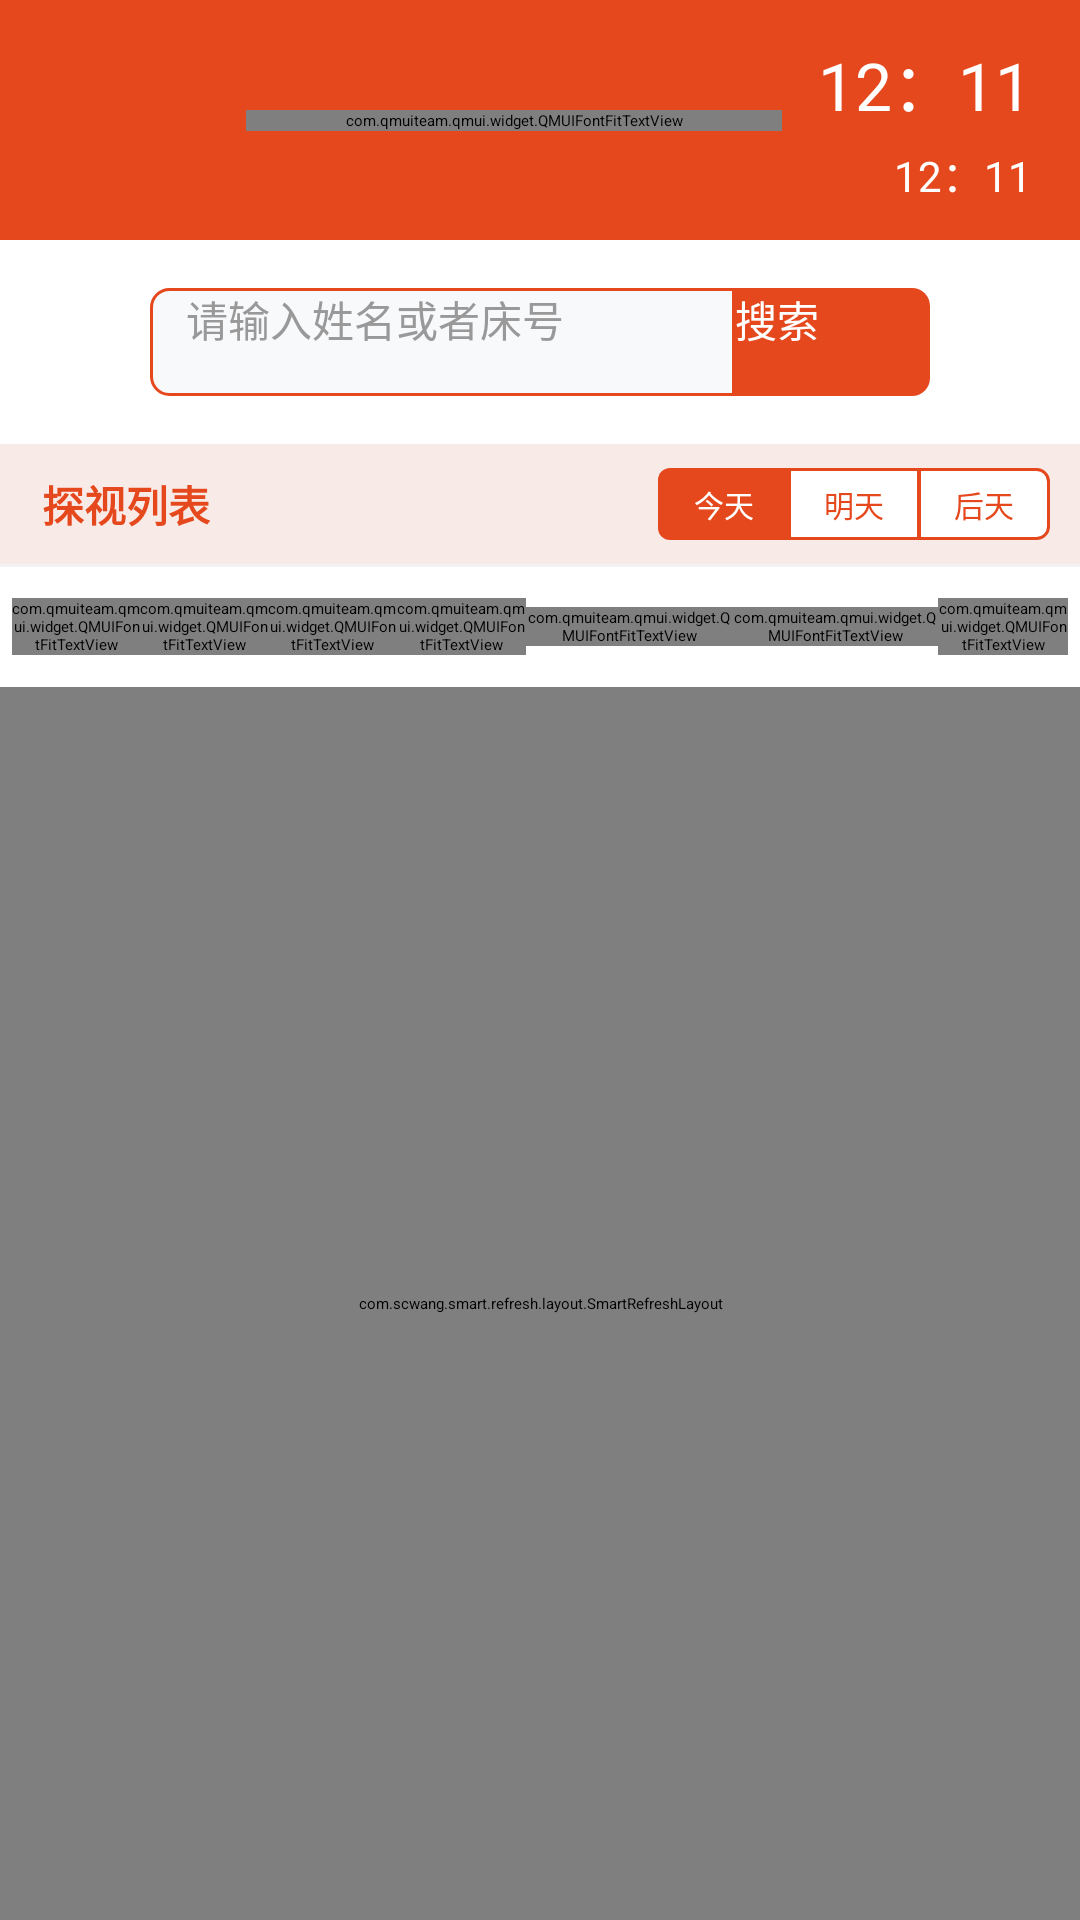

Produce the Android XML layout that renders to this screen, including the resource entries it uses.
<!-- AndroidManifest.xml: application theme AppTheme -->
<!-- res/layout/activity_zhi_bo_list.xml -->
<?xml version="1.0" encoding="utf-8"?>

<androidx.constraintlayout.widget.ConstraintLayout xmlns:android="http://schemas.android.com/apk/res/android"
    xmlns:app="http://schemas.android.com/apk/res-auto"
    xmlns:tools="http://schemas.android.com/tools"
    android:layout_width="match_parent"
    android:id="@+id/hhjj"
    android:layout_height="match_parent"
    android:background="#06000000">

    <androidx.constraintlayout.widget.ConstraintLayout
        app:layout_constraintTop_toTopOf="parent"
        android:background="@color/colorPrimary"
        android:id="@+id/topbar"
        android:layout_width="match_parent"
        android:layout_height="80dp">

        <ImageView
            app:layout_constraintTop_toTopOf="parent"
            app:layout_constraintBottom_toBottomOf="parent"
            app:layout_constraintLeft_toLeftOf="parent"
            android:id="@+id/ffaa"
            android:src="@mipmap/a22"
            android:layout_marginStart="16dp"
            android:layout_width="50dp"
            android:layout_height="50dp"
            app:tint="@color/white" />

        <LinearLayout
            android:orientation="vertical"
            android:gravity="center_vertical|end"
            android:id="@+id/shuaxin"
            app:layout_constraintRight_toRightOf="parent"
            android:layout_marginEnd="16dp"
            android:layout_width="wrap_content"
            android:layout_height="match_parent">
            <TextView
                android:text="12：11"
                android:textColor="@color/white"
                android:textSize="22sp"
                android:id="@+id/shijian"
                android:layout_width="wrap_content"
                android:layout_height="wrap_content"/>
            <TextView
                android:text="12：11"
                android:textColor="@color/white"
                android:textSize="14sp"
                android:layout_marginTop="4dp"
                android:id="@+id/riqi"
                android:layout_width="wrap_content"
                android:layout_height="wrap_content"/>

        </LinearLayout>


        <com.qmuiteam.qmui.widget.QMUIFontFitTextView
            app:layout_constraintTop_toTopOf="parent"
            app:layout_constraintBottom_toBottomOf="parent"
            app:layout_constraintLeft_toRightOf="@+id/ffaa"
            app:layout_constraintRight_toLeftOf="@+id/shuaxin"
            android:textColor="#FFFFFFFF"
            android:textSize="18sp"
            app:qmui_maxTextSize="18sp"
            app:qmui_minTextSize="8sp"
            android:layout_marginEnd="12dp"
            android:layout_marginStart="16dp"
            android:id="@+id/myTitle"
            android:layout_width="0dp"
            android:layout_height="wrap_content"/>


    </androidx.constraintlayout.widget.ConstraintLayout>

    <LinearLayout
        android:id="@+id/eeww"
        android:gravity="center"
        android:background="@color/white"
        android:orientation="horizontal"
        app:layout_constraintTop_toBottomOf="@+id/topbar"
        android:layout_width="match_parent"
        android:layout_height="68dp">


        <EditText
            android:hint="请输入姓名或者床号"
            android:textSize="14sp"
            android:textColor="#333333"
            android:id="@+id/eedit"
            android:paddingStart="12dp"
            android:textColorHint="#999999"
            android:background="@drawable/zk_lan2"
            android:layout_weight="3"
            android:layout_marginStart="50dp"
            android:layout_width="0dp"
            android:layout_height="36dp"
            tools:ignore="RtlSymmetry" />

        <Button
            android:background="@drawable/zk_lan3"
            android:layout_weight="1"
            android:textSize="14sp"
            android:id="@+id/htte"
            android:textColor="@color/white"
            android:text="搜索"
            android:layout_marginEnd="50dp"
            android:layout_width="0dp"
            android:layout_height="36dp"/>

    </LinearLayout>


    <RelativeLayout
        android:background="#14E6481D"
        app:layout_constraintTop_toBottomOf="@+id/eeww"
        app:layout_constraintLeft_toLeftOf="parent"
        android:id="@+id/ghgh"
        android:orientation="horizontal"
        android:layout_width="match_parent"
        android:layout_height="40dp">

        <LinearLayout
            android:layout_alignParentEnd="true"
            android:layout_centerVertical="true"
            android:orientation="horizontal"
            android:gravity="center"
            android:layout_marginEnd="10dp"
            android:layout_width="wrap_content"
            android:layout_height="wrap_content">
            <TextView
                android:id="@+id/t1"
                android:text="今天"
                android:gravity="center"
                android:textSize="10sp"
                android:textColor="@color/white"
                android:background="@drawable/zk_lanleft"
                android:layout_width="44dp"
                android:layout_height="24dp"/>


            <TextView
                android:id="@+id/t2"
                android:text="明天"
                android:layout_marginStart="-1dp"
                android:layout_marginEnd="-1dp"
                android:gravity="center"
                android:textSize="10sp"
                android:textColor="@color/colorPrimary"
                android:background="@drawable/zk_lancent50"
                android:layout_width="44dp"
                android:layout_height="24dp"/>



            <TextView
                android:id="@+id/t3"
                android:text="后天"
                android:gravity="center"
                android:textSize="10sp"
                android:textColor="@color/colorPrimary"
                android:background="@drawable/zk_lanright50"
                android:layout_width="44dp"
                android:layout_height="24dp"/>

        </LinearLayout>


    </RelativeLayout>

    <TextView
        app:layout_constraintTop_toTopOf="@+id/ghgh"
        app:layout_constraintLeft_toLeftOf="parent"
        app:layout_constraintBottom_toBottomOf="@+id/ghgh"
        android:text="探视列表"
        android:textStyle="bold"
        android:textSize="14sp"
        android:textColor="@color/colorPrimary"
        android:layout_marginStart="14dp"
        android:layout_width="wrap_content"
        android:layout_height="wrap_content"
        tools:ignore="RtlSymmetry" />


    <View
        android:id="@+id/aeee"
        android:background="#06000000"
        app:layout_constraintTop_toBottomOf="@+id/ghgh"
        android:layout_width="match_parent"
        android:layout_height="1dp"/>

    <LinearLayout
        android:id="@+id/fgg"
        app:layout_constraintTop_toBottomOf="@+id/aeee"
        android:gravity="center_vertical"
        android:orientation="horizontal"
        android:paddingLeft="4dp"
        android:background="@color/white"
        android:paddingRight="4dp"
        android:layout_width="match_parent"
        android:layout_height="40dp">

        <com.qmuiteam.qmui.widget.QMUIFontFitTextView
            app:qmui_maxTextSize="10sp"
            app:qmui_minTextSize="8sp"
            android:gravity="center"
            android:textColor="@color/black"
            android:textStyle="bold"
            android:text="姓名"
            android:layout_weight="1"
            android:layout_width="0dp"
            android:layout_height="wrap_content"/>

        <com.qmuiteam.qmui.widget.QMUIFontFitTextView
            app:qmui_maxTextSize="10sp"
            app:qmui_minTextSize="8sp"
            android:gravity="center"
            android:textColor="@color/black"
            android:textStyle="bold"
            android:text="性别"
            android:layout_weight="1"
            android:layout_width="0dp"
            android:layout_height="wrap_content"/>


        <com.qmuiteam.qmui.widget.QMUIFontFitTextView
            app:qmui_maxTextSize="10sp"
            app:qmui_minTextSize="8sp"
            android:gravity="center"
            android:textColor="@color/black"
            android:textStyle="bold"
            android:text="房号"
            android:layout_weight="1"
            android:layout_width="0dp"
            android:layout_height="wrap_content"/>

        <com.qmuiteam.qmui.widget.QMUIFontFitTextView
            app:qmui_maxTextSize="10sp"
            app:qmui_minTextSize="8sp"
            android:gravity="center"
            android:textColor="@color/black"
            android:textStyle="bold"
            android:text="床号"
            android:layout_weight="1"
            android:layout_width="0dp"
            android:layout_height="wrap_content"/>

        <com.qmuiteam.qmui.widget.QMUIFontFitTextView
            app:qmui_maxTextSize="10sp"
            app:qmui_minTextSize="8sp"
            android:gravity="center"
            android:textColor="@color/black"
            android:textStyle="bold"
            android:text="开始时间"
            android:layout_weight="1.6"
            android:layout_width="0dp"
            android:layout_height="wrap_content"/>

        <com.qmuiteam.qmui.widget.QMUIFontFitTextView
            app:qmui_maxTextSize="10sp"
            app:qmui_minTextSize="8sp"
            android:gravity="center"
            android:textColor="@color/black"
            android:textStyle="bold"
            android:text="结束时间"
            android:layout_weight="1.6"
            android:layout_width="0dp"
            android:layout_height="wrap_content"/>

        <com.qmuiteam.qmui.widget.QMUIFontFitTextView
            app:qmui_maxTextSize="10sp"
            app:qmui_minTextSize="8sp"
            android:gravity="center"
            android:textColor="@color/black"
            android:textStyle="bold"
            android:text="操作"
            android:layout_weight="1"
            android:layout_width="0dp"
            android:layout_height="wrap_content"/>

    </LinearLayout>

    <com.scwang.smart.refresh.layout.SmartRefreshLayout
        android:id="@+id/refreshLayout"
        app:layout_constraintBottom_toBottomOf="parent"
        app:layout_constraintTop_toBottomOf="@+id/fgg"
        android:layout_width="match_parent"
        android:layout_height="0dp">

        <com.scwang.smart.refresh.header.ClassicsHeader
            android:layout_width="match_parent"
            android:layout_height="wrap_content"/>

        <androidx.recyclerview.widget.RecyclerView
            android:id="@+id/recyclerview"
            android:layout_marginBottom="6dp"
            android:layout_marginTop="2dp"
            android:layout_width="match_parent"
            android:layout_height="match_parent"/>


    </com.scwang.smart.refresh.layout.SmartRefreshLayout>

</androidx.constraintlayout.widget.ConstraintLayout>
<!-- resources referenced by this layout -->
<resources>
  <color name="black">#FF000000</color>
  <color name="colorPrimary">#E6481D</color>
  <color name="white">#FFFFFFFF</color>
  <!-- drawable zk_lan2 (drawable) -->
  <?xml version="1.0" encoding="utf-8"?>
  
  <shape
      xmlns:android="http://schemas.android.com/apk/res/android"
      android:shape="rectangle"
  
      >
      
      
  
      
      <corners
          android:topLeftRadius="6dp"
          android:topRightRadius="0dp"
          android:bottomLeftRadius="6dp"
          android:bottomRightRadius="0dp"/>
  
  
      
      
          
          
          
          
  
      
      
      
      
      
      
      
  
      
      
          
          
          
  
      
      
      <solid
          android:color="#f8f9fb"
          />
  
      
      <stroke
          android:width="1dp"
          android:color="@color/colorPrimary"
          />
  </shape>
  <!-- drawable zk_lan3 (drawable) -->
  <?xml version="1.0" encoding="utf-8"?>
  
  <shape
      xmlns:android="http://schemas.android.com/apk/res/android"
      android:shape="rectangle"
  
      >
      
      
  
      
      <corners
          android:topLeftRadius="0dp"
          android:topRightRadius="6dp"
          android:bottomLeftRadius="0dp"
          android:bottomRightRadius="6dp"/>
  
  
      
      
          
          
          
          
  
      
      
      
      
      
      
      
  
      
      
          
          
          
  
      
      
      <solid
          android:color="@color/colorPrimary"
          />
  
      
  
  
  
  
  </shape>
  <!-- drawable zk_lancent50 (drawable) -->
  <?xml version="1.0" encoding="utf-8"?>
  
  <shape
      xmlns:android="http://schemas.android.com/apk/res/android"
      android:shape="rectangle"
  
      >
      
      
  
      
  
  
  
  
  
  
  
      
      
          
          
          
          
  
      
      
      
      
      
      
      
  
      
      
          
          
          
  
      
      
  
      <solid
          android:color="#ffffff"
          />
  
      
      <stroke
          android:width="1dp"
          android:color="@color/colorPrimary"
          />
  </shape>
  <!-- drawable zk_lanleft (drawable) -->
  <?xml version="1.0" encoding="utf-8"?>
  
  <shape
      xmlns:android="http://schemas.android.com/apk/res/android"
      android:shape="rectangle"
  
      >
      
      
  
      
      <corners
          android:topLeftRadius="4dp"
          android:topRightRadius="0dp"
          android:bottomLeftRadius="4dp"
          android:bottomRightRadius="0dp"/>
  
  
      
      
          
          
          
          
  
      
      
      
      
      
      
      
  
      
      
          
          
          
  
      
      
      <solid
          android:color="@color/colorPrimary"
          />
  
      
  
  
  
  
  </shape>
  <!-- drawable zk_lanright50 (drawable) -->
  <?xml version="1.0" encoding="utf-8"?>
  
  <shape
      xmlns:android="http://schemas.android.com/apk/res/android"
      android:shape="rectangle"
  
      >
      
      
  
      
      <corners
          android:topLeftRadius="0dp"
          android:topRightRadius="4dp"
          android:bottomLeftRadius="0dp"
          android:bottomRightRadius="4dp"/>
  
  
      
      
          
          
          
          
  
      
      
      
      
      
      
      
  
      
      
          
          
          
  
      
      
      <solid
          android:color="#ffffff"
          />
  
      
      <stroke
          android:width="1dp"
          android:color="@color/colorPrimary"
          />
  </shape>
  <style name="AppTheme" parent="QMUI.Compat.NoActionBar">
          <item name="colorPrimary">@color/colorPrimary</item>
          <item name="colorPrimaryDark">@color/colorPrimaryDark</item>
          <item name="colorAccent">@color/colorAccent</item>
      </style>
  <color name="colorPrimaryDark">#E6481D</color>
  <color name="colorAccent">#FF4081</color>
</resources>
